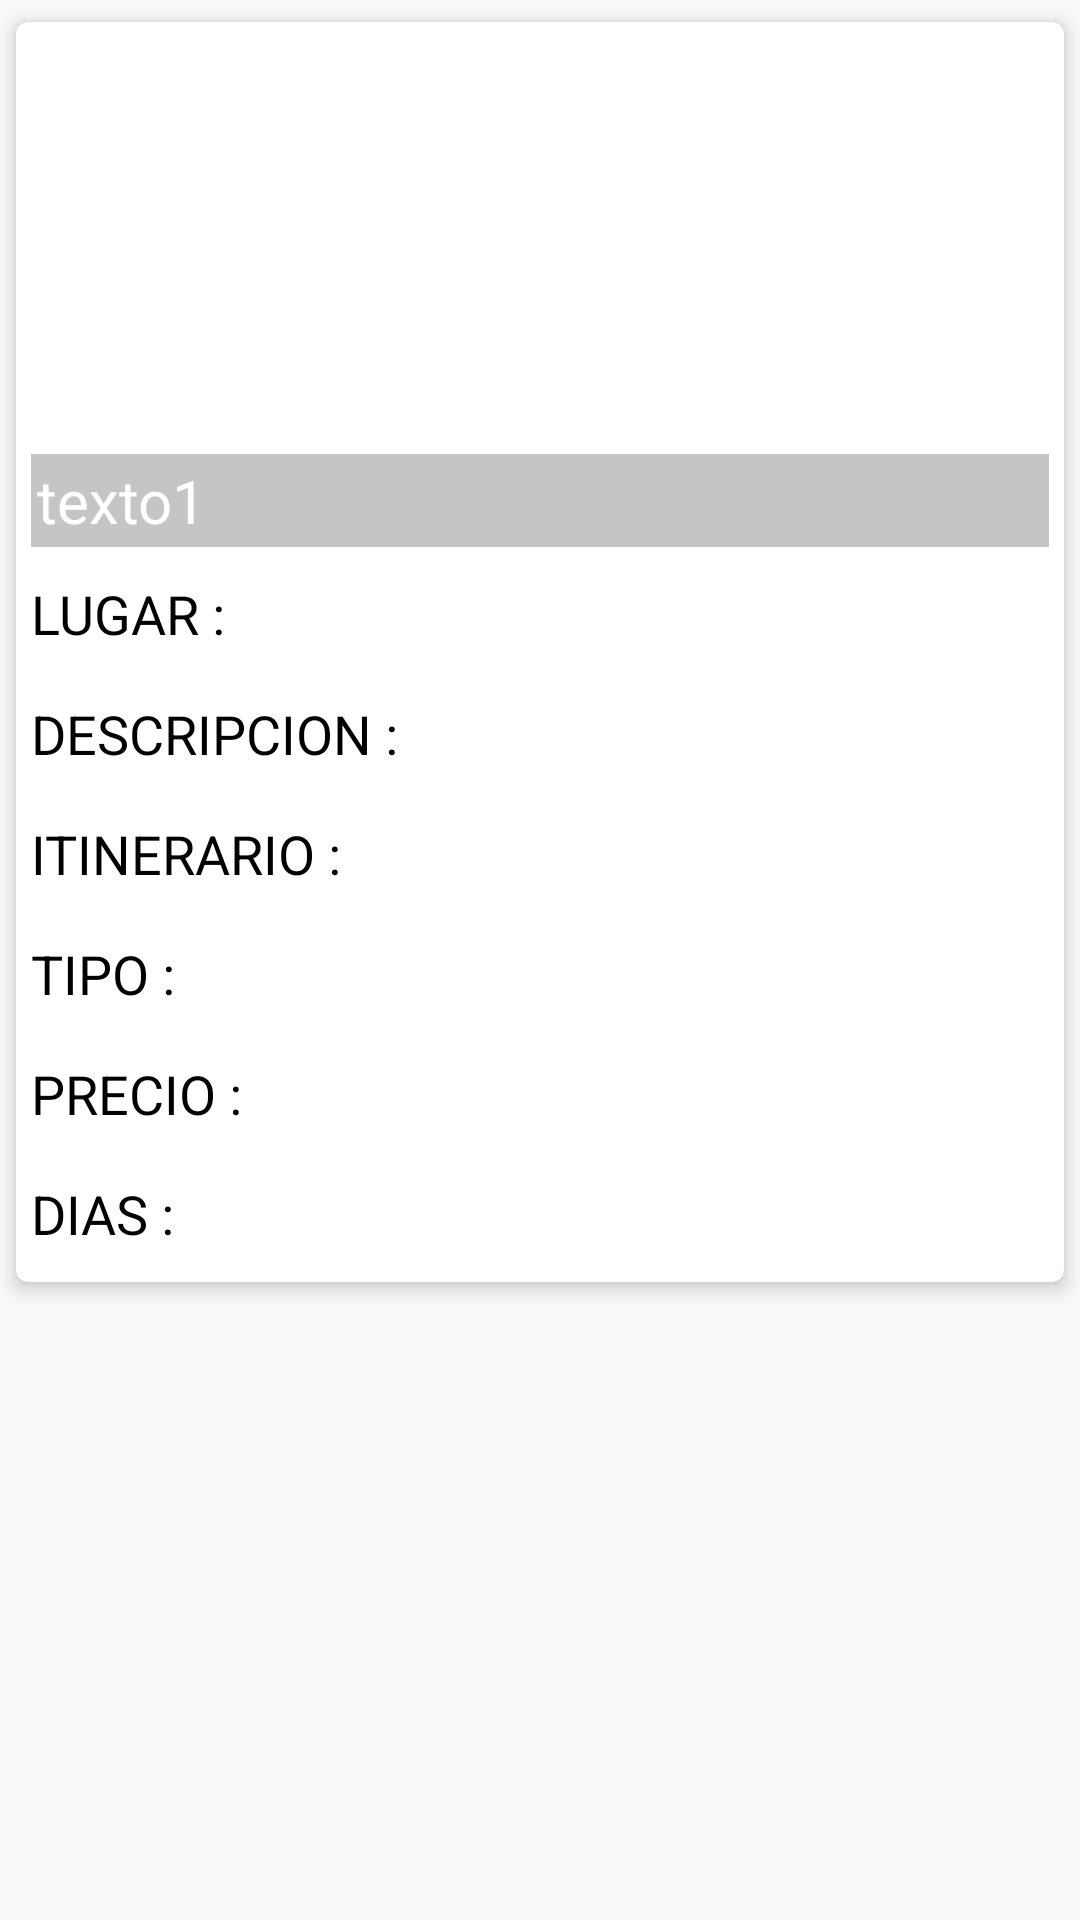

Write the Android layout XML for this screen, with the resource values it uses.
<!-- AndroidManifest.xml: application theme AppTheme -->
<!-- res/layout/informacion_imagen1.xml -->
<?xml version="1.0" encoding="utf-8"?>
<LinearLayout xmlns:android="http://schemas.android.com/apk/res/android"
    android:layout_width="match_parent"
    android:layout_height="wrap_content"
    android:orientation="vertical"
    xmlns:app="http://schemas.android.com/apk/res-auto"
    >
    <android.support.v7.widget.CardView
        android:layout_width="match_parent"
        android:layout_height="wrap_content"
        app:cardCornerRadius="4dp"
        app:cardElevation="4dp"
        app:cardUseCompatPadding="true"
        android:id="@+id/cardview_problema"
        android:background="?selectableItemBackgroundBorderless"
        >

        <RelativeLayout
            android:layout_width="match_parent"
            android:layout_height="420dp"
            android:padding="5dp"
            android:weightSum="10">

            <ImageView
                android:id="@+id/imagen_lug"
                android:layout_width="match_parent"
                android:layout_height="170dp"
                android:scaleType="fitXY"/>

            <TextView
                android:id="@+id/texto_problema"
                style="@style/title"
                android:layout_width="match_parent"
                android:layout_height="wrap_content"
                android:layout_above="@+id/txtlugar"
                android:layout_alignParentStart="true"
                android:layout_gravity="bottom"
                android:alpha="0.7"
                android:background="#5c1b1b1b"
                android:padding="2dp"
                android:text="texto1" />

            <TextView
                android:id="@+id/txtlugar"
                android:layout_width="match_parent"
                android:layout_height="30dp"
                android:layout_alignParentStart="true"
                android:layout_below="@+id/imagen_lug"
                android:layout_marginTop="10dp"
                android:text="LUGAR :"
                android:textColor="#000000"
                android:textSize="18sp" />


            <TextView
                android:id="@+id/txtdescripcion"
                android:layout_width="match_parent"
                android:layout_height="30dp"
                android:layout_alignParentStart="true"
                android:layout_below="@+id/txtlugar"
                android:layout_marginTop="10dp"
                android:text="DESCRIPCION :"
                android:textColor="#000000"
                android:textSize="18sp" />

            <TextView
                android:id="@+id/txtitinerario"
                android:layout_width="match_parent"
                android:layout_height="30dp"
                android:layout_alignParentStart="true"
                android:layout_below="@+id/txtdescripcion"
                android:layout_marginTop="10dp"
                android:text="ITINERARIO :"
                android:textColor="#000000"
                android:textSize="18sp" />

            <TextView
                android:id="@+id/txttipo"
                android:layout_width="match_parent"
                android:layout_height="30dp"
                android:layout_alignParentStart="true"
                android:layout_below="@+id/txtitinerario"
                android:layout_marginTop="10dp"
                android:text="TIPO :"
                android:textColor="#000000"
                android:textSize="18sp" />

            <TextView
                android:id="@+id/txtprecio"
                android:layout_width="match_parent"
                android:layout_height="30dp"
                android:layout_alignParentStart="true"
                android:layout_below="@+id/txttipo"
                android:layout_marginTop="10dp"
                android:text="PRECIO :"
                android:textColor="#000000"
                android:textSize="18sp" />

            <TextView
                android:id="@+id/txtdias"
                android:layout_width="match_parent"
                android:layout_height="30dp"
                android:layout_alignParentStart="true"
                android:layout_below="@+id/txtprecio"
                android:layout_marginTop="10dp"
                android:text="DIAS :"
                android:textColor="#000000"
                android:textSize="18sp" />

        </RelativeLayout>

    </android.support.v7.widget.CardView>
</LinearLayout>
<!-- resources referenced by this layout -->
<resources>
  <style name="title">
          <item name="android:textSize">20sp</item>
          <item name="android:textColor">@android:color/white</item>
      </style>
  <style name="AppTheme" parent="Theme.AppCompat.Light.DarkActionBar">
          
          <item name="colorPrimary">@color/color_Red</item>
          <item name="colorPrimaryDark">@color/colorPrimaryDark</item>
          <item name="colorAccent">@color/colorAccent</item>
      </style>
  <color name="color_Red">#C62828</color>
  <color name="colorPrimaryDark">#C62828</color>
  <color name="colorAccent">#795548</color>
</resources>
